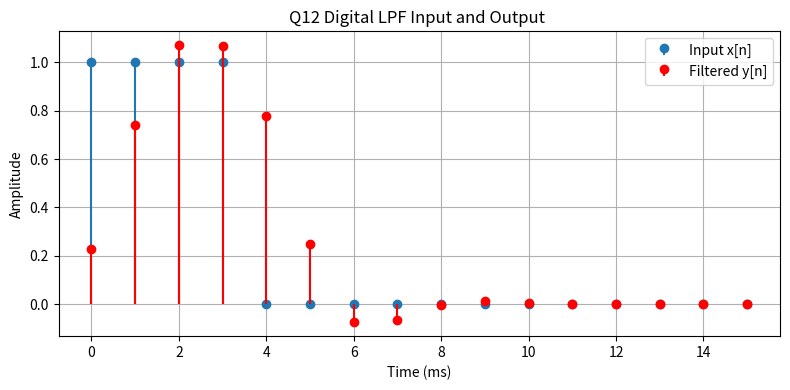

This chart was generated by the following Python code:
# -*- coding: utf-8 -*-
"""
Created on Tue Jan 13 14:37:29 2026

[redacted]
"""
import numpy as np
import matplotlib.pyplot as plt
from scipy import signal

def main():
    #question7()
    #question8()
    #question9()
    q12b()
    pass

def q12b():
    
    # parameters
    f1 = 1e3          # signal frequency (Hz)
    fs = 16e3         # sampling frequency (Hz)
    Ts = 1/fs
    N = 16            # samples per period
    
    n = np.arange(N)
    t = n * Ts
    
    # create waveform
    duty = 0.25
    high_samples = int(duty * N)
    
    x = np.zeros(N)
    x[:high_samples] = 1.0    # 1 for first 25%, 0 otherwise
    
    # filter params
    R = 1.0
    L = 56.28e-6
    C = 28.13e-6
    
    num_a = [1/(L*C)]
    den_a = [1, 1/(R*C), 1/(L*C)]
    
    # bilinear transformation 
    b_d, a_d = signal.bilinear(num_a, den_a, fs)
    
    # digital filtering
    y = signal.lfilter(b_d, a_d, x)
    
    # PLOT
    Nplot = 16
    t1 = t[:Nplot]
    x1 = x[:Nplot]
    y1 = y[:Nplot]
    
    n1 = np.arange(Nplot)
    
    # -----------------------
    # Plot (both as stem plots)
    # -----------------------
    plt.figure(figsize=(8,4))

    # plot using time
    #m1, s1, b1 = plt.stem(t1*1e3, x1, basefmt=" ", label="Input x[n]")
    #m2, s2, b2 = plt.stem(t1*1e3, y1, basefmt=" ", label="Filtered y[n]")
    
    # plot using nodes
    m1, s1, b1 = plt.stem(n1, x1, basefmt=" ", label="Input x[n]")
    m2, s2, b2 = plt.stem(n1, y1, basefmt=" ", label="Filtered y[n]")
    
    # Change color of second stem plot
    plt.setp(m2, color='red')
    plt.setp(s2, color='red')
    
    plt.xlabel("Time (ms)")
    plt.ylabel("Amplitude")
    plt.title("Q12 Digital LPF Input and Output ")
    plt.grid(True)
    plt.legend()
    plt.tight_layout()
    plt.show()

def question12():
    f1 = 1e3
    fs = 16e3
    Ts = 1/fs
    D = 0.25
    ns = 16
    T1 = 1/f1
    
    n = np.arange(ns)
    t = n *Ts
    pulse_width = D * T1
    
    # rectangular square wave x_R (t)
    x = np.zeros(ns)
    x[t < pulse_width] = 1.0
    
    # coefficients
    b0 = 0.1
    b1 = 0.2
    b2 = 0.1
    a1 = -0.3
    a2 = 0.1
    
    # use difference equation
    y = np.zeros(ns)

    for i in range(ns):
        x0 = x[i]
        x1 = x[i-1] if i-1 >= 0 else 0
        x2 = x[i-2] if i-2 >= 0 else 0
        y1 = y[i-1] if i-1 >= 0 else 0
        y2 = y[i-2] if i-2 >= 0 else 0
        
        # difference equation
        y[i] = b0*x0 + b1*x1 + b2*x2 - a1*y1 - a2*y2
    
    # plot
    plt.figure(figsize=(8,4))
    plt.stem(n, x, basefmt=" ", label="Input x[n]")
    plt.stem(n, y, basefmt=" ", linefmt="red", markerfmt="o", label="Output y[n]")
    plt.xlabel("Sample index n")
    plt.ylabel("Amplitude")
    plt.title("Q10 Digital LPF Input / Output")
    plt.grid(True)
    plt.legend()
    plt.tight_layout()
    plt.show()
    
    
def question9():
    R = 1.0              
    L = 56.28e-6         
    C = 28.13e-6  

    # freq axis, log scaled
    f = np.logspace(1,6,3000)
    omega = 2 * np.pi * f
    s = 1j * omega
    
    # transfer function
    num = 1 / (L * C)
    den = s**2 + (1 / (R * C)) * s + (1 / (L * C))
    
    H = num / den
    
    # convert to dB
    H_dB = 20 * np.log10(np.abs(H))
    
    # plot
    plt.figure()
    plt.semilogx(f, H_dB)
    plt.xlabel("Frequency (Hz)")
    plt.ylabel("Magnitude |H(f)| (dB)")
    plt.title("Q9 Amplitude Response |$A_{dB}(f)|$")
    plt.grid(True, which="both")
    plt.show()
    

def question8():
    # Constants
    fs = 100e3          # Sampling frequency
    f1 = 1e3            # Pulse repetition frequency (PRF)
    D = 0.25            # Duty cycle
    BW = 6e3            # Bandwidth of pulse
    T = 5e-3            # Duration (5 ms)
    fc = 20e3           # Carrier frequency (Hz)
    
    # Time vector
    t = np.arange(0, T, 1/fs)
    
    # generate x_R(t), rect wave form
    n_max = int(BW / f1)
    x_R = D * np.ones_like(t)  # DC term
    
    for n in range(1, n_max + 1):
        coeff = (2 / (n * np.pi)) * np.sin(n * np.pi * D)
        x_R += coeff * np.cos(2 * np.pi * n * f1 * t)
    
    # AM modulation
    x_AM = x_R * np.cos(2 * np.pi * fc * t)
    
    # time-domain plot
    plt.figure()
    plt.plot(t * 1e3, x_AM)
    plt.xlabel("Time (ms)")
    plt.ylabel("Amplitude")
    plt.title("Q8 Time-Domain AM Signal $x_{MOD}(t)$")
    plt.grid(True)
    plt.show()
    
    # FFT of modulated signal
    X_AM = np.fft.fft(x_AM)
    freqs = np.fft.fftfreq(len(X_AM), d=1/fs)
    
    # shift for centered spectrum
    X_AM_shift = np.fft.fftshift(X_AM)
    freqs_shift = np.fft.fftshift(freqs)
    
    # Magnitude normalization
    X_mag = np.abs(X_AM_shift) / len(X_AM)
    
    # Frequency-domain plot
    plt.figure()
    plt.stem(freqs_shift / f1, X_mag, basefmt=" ", use_line_collection=True)
    plt.xlim(10, 30)  # show 0–50 kHz
    plt.xlabel("Frequency (kHz)")
    plt.ylabel("|X_AM(f)|")
    plt.title(r"Q8 FFT Amplitude Spectrum of AM Signal $X_{MOD}[m\omega_1]$")
    plt.grid(True)
    plt.show()


def question7():
    fs = 100e3          # Sampling frequency (Hz)
    f1 = 1e3            # Fundamental / PRF (Hz)
    D = 0.25            # Duty cycle (25%)
    BW = 6e3            # Bandwidth (Hz)
    
    T = 5e-3            # Signal duration (5 ms)
    t = np.arange(0, T, 1/fs)
    
    # calculate the harmonics allowed by bandwitdth
    n_max = int(BW / f1)  
    #n_max = 20
    
    x_R = D * np.ones_like(t)  # DC term (unipolar)
    
    # Fourier series summation
    for n in range(1, n_max + 1):
        coeff = (2 / (n * np.pi)) * np.sin(n * np.pi * D)
        x_R += coeff * np.cos(2 * np.pi * n * f1 * t)
    
    # Time-domain plot
    plt.figure()
    plt.plot(t * 1e3, x_R, color='purple')
    plt.xlabel("Time (ms)")
    plt.ylabel("Amplitude")
    plt.title("Q7 Time-Domain Band-Limited Rectangular Waveform $x_R(t)$")
    plt.grid(True)
    plt.show()
    
    # Compute the FFT
    X_R = np.fft.fft(x_R)
    freqs = np.fft.fftfreq(len(X_R), d=1/fs)
    
    # Shift FFT for centered spectrum
    X_R_shift = np.fft.fftshift(X_R)
    freqs_shift = np.fft.fftshift(freqs)
    
    # Magnitude normalization
    X_mag = np.abs(X_R_shift) / len(X_R)
    
    # FFT outpu
    plt.figure()
    markerline, stemlines, baseline = plt.stem(freqs_shift / f1, X_mag, basefmt=" ")    # divide by f1 to normalize values to multiples of f1
    plt.setp(markerline, color='purple')   # top markers
    plt.setp(stemlines, color='purple')   # vertical stems
    plt.setp(baseline, color='black')     # baseline (optional)
    plt.xlim(-10, 10)  # show harmonics around DC
    plt.xlabel("Harmonic Index $m$  (frequency / $f_1$)")
    plt.ylabel(r"$|X_R(m\omega_1)|$")
    plt.title("Q7 FFT Amplitude Response of $x_R(t)$")
    plt.grid(True)
    plt.show()
    
if __name__ == "__main__":
    main()